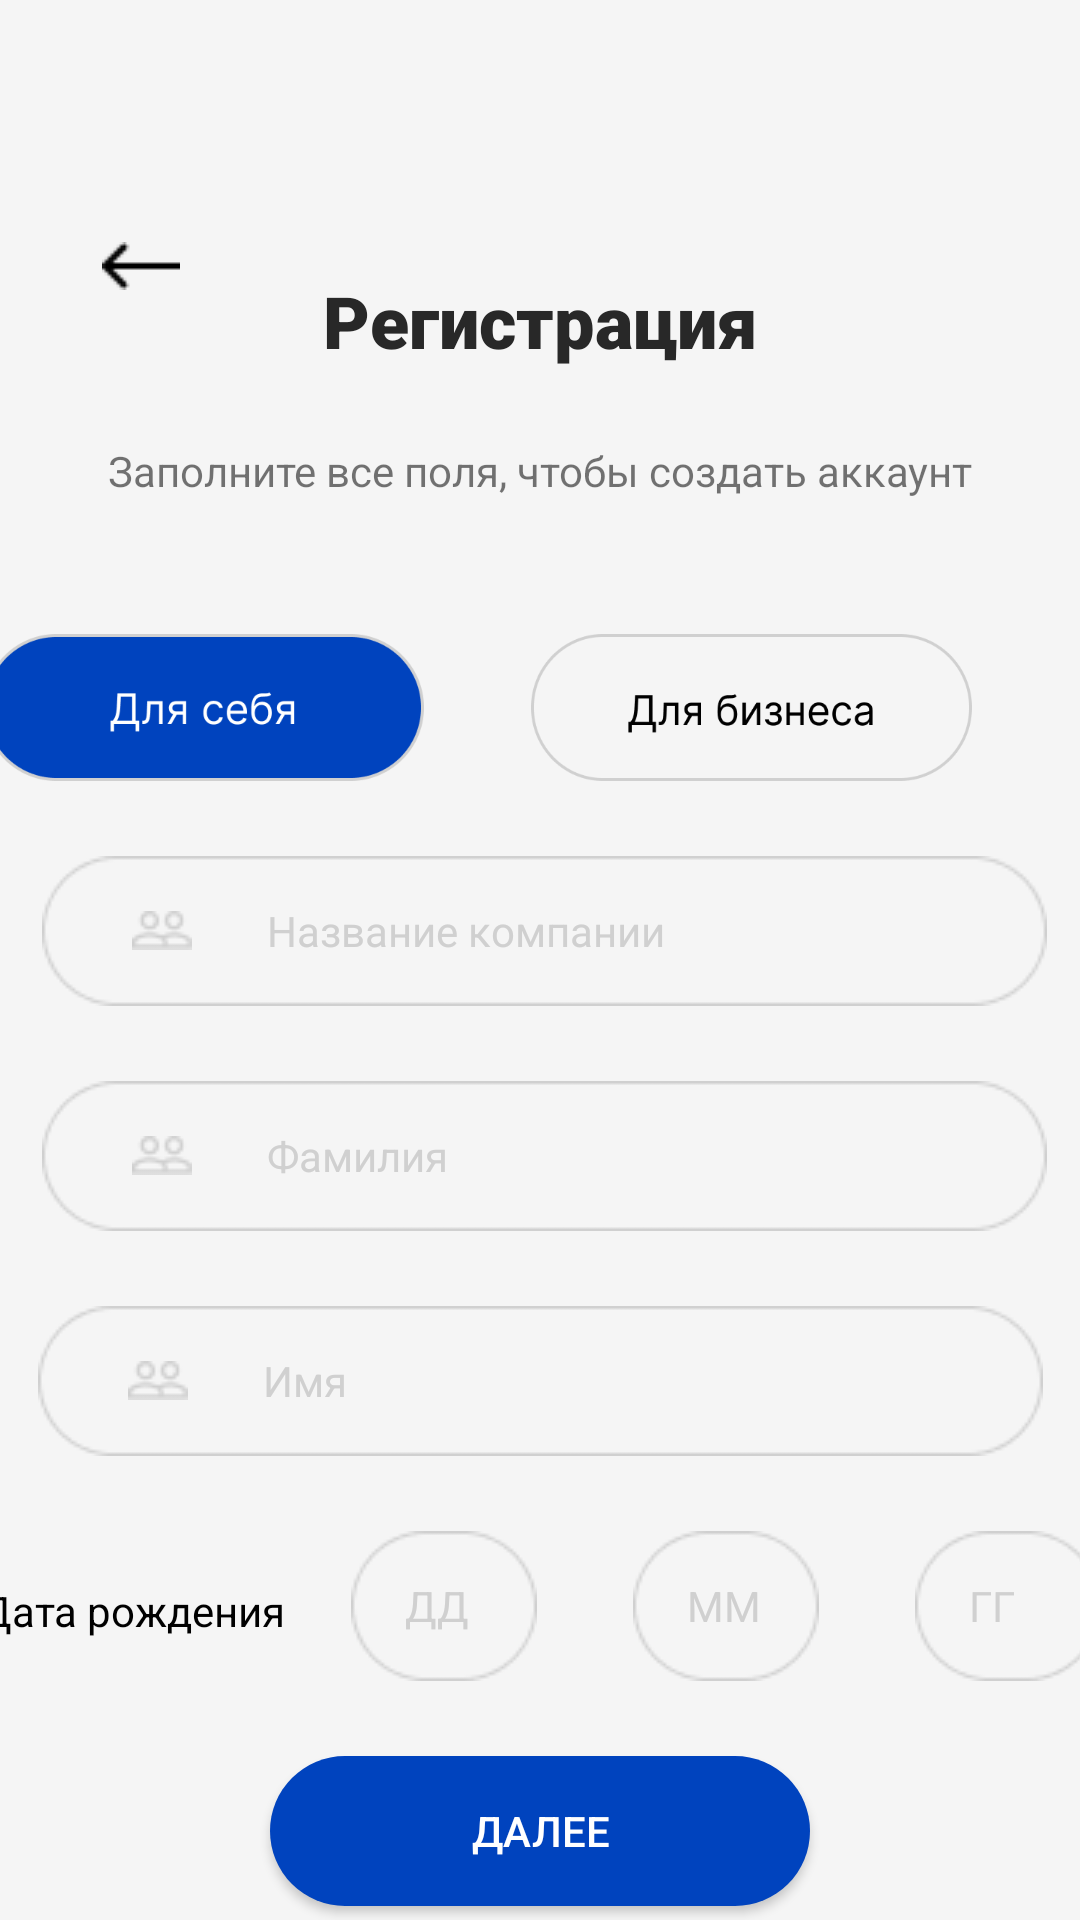

Android layout source for this screen:
<!-- AndroidManifest.xml: application theme Theme.InTAC -->
<!-- res/layout/activity_registration.xml -->
<?xml version="1.0" encoding="utf-8"?>
<androidx.constraintlayout.widget.ConstraintLayout xmlns:android="http://schemas.android.com/apk/res/android"
    xmlns:app="http://schemas.android.com/apk/res-auto"
    xmlns:tools="http://schemas.android.com/tools"
    android:layout_width="match_parent"
    android:layout_height="match_parent"
    android:background="#F5F5F5"
    android:visibility="visible"
    tools:context=".Registration">

    <Button
        android:id="@+id/btContinue"
        android:layout_width="180dp"
        android:layout_height="50dp"
        android:layout_marginStart="115dp"
        android:layout_marginTop="25dp"
        android:layout_marginEnd="115dp"
        android:background="@drawable/enter_btn"
        android:backgroundTint=" #0043BE"
        android:text="@string/btContinue"
        android:textColor="#FFFFFF"
        app:layout_constraintEnd_toEndOf="parent"
        app:layout_constraintStart_toStartOf="parent"
        app:layout_constraintTop_toBottomOf="@+id/plainDay" />

    <EditText
        android:id="@+id/plainDay"
        android:layout_width="62dp"
        android:layout_height="50dp"
        android:layout_marginStart="11dp"
        android:layout_marginTop="25dp"
        android:layout_marginEnd="16dp"
        android:background="@drawable/rectangle_for_date"
        android:ems="10"
        android:hint="@string/plainDay"
        android:textColorHint="#D0D0D0"
        android:inputType="number"
        android:paddingStart="18dp"
        android:textColor="#197BDD"
        android:textSize="14sp"
        app:layout_constraintEnd_toStartOf="@+id/plainMonth"
        app:layout_constraintStart_toEndOf="@+id/textBirthDate"
        app:layout_constraintTop_toBottomOf="@+id/plainFirstName" />

    <EditText
        android:id="@+id/plainYear"
        android:layout_width="62dp"
        android:layout_height="50dp"
        android:layout_marginStart="16dp"
        android:layout_marginTop="25dp"
        android:layout_marginEnd="20dp"
        android:background="@drawable/rectangle_for_date"
        android:ems="10"
        android:hint="@string/plainYear"
        android:textColorHint="#D0D0D0"
        android:inputType="number"
        android:paddingStart="18dp"
        android:textColor="#197BDD"
        android:textSize="14sp"
        app:layout_constraintEnd_toEndOf="parent"
        app:layout_constraintStart_toEndOf="@+id/plainMonth"
        app:layout_constraintTop_toBottomOf="@+id/plainFirstName" />

    <EditText
        android:id="@+id/plainCompanyName"
        android:layout_width="335dp"
        android:layout_height="50dp"
        android:layout_marginStart="20dp"
        android:layout_marginTop="25dp"
        android:layout_marginEnd="20dp"
        android:autofillHints=""
        android:background="@drawable/rectangle"
        android:backgroundTint="#D0D0D0"
        android:drawableLeft="@drawable/group_of_people"
        android:drawablePadding="25dp"
        android:elegantTextHeight="false"
        android:ems="10"
        android:freezesText="false"
        android:hint="@string/plainCompanyName"
        android:inputType="textPersonName"
        android:paddingLeft="30dp"
        android:textAllCaps="false"
        android:textColor="#197BDD"
        android:textColorHint="#D0D0D0"
        android:textSize="14sp"
        app:layout_constraintEnd_toEndOf="parent"
        app:layout_constraintHorizontal_bias="0.416"
        app:layout_constraintStart_toStartOf="parent"
        app:layout_constraintTop_toBottomOf="@+id/btForBusiness" />

    <ToggleButton
        android:id="@+id/btForBusiness"
        android:layout_width="147dp"
        android:layout_height="49dp"
        android:layout_marginTop="45dp"
        android:layout_marginEnd="36dp"
        android:background="@drawable/btforbusiness_selector"
        android:textAllCaps="false"
        android:textColor="@color/text_reg_choose_color"
        android:textOff=""
        android:textOn=""
        app:layout_constraintEnd_toEndOf="parent"
        app:layout_constraintTop_toBottomOf="@+id/textHelpRegistration" />

    <EditText
        android:id="@+id/plainFirstName"
        android:layout_width="335dp"
        android:layout_height="50dp"
        android:layout_marginStart="20dp"
        android:layout_marginTop="25dp"
        android:layout_marginEnd="20dp"
        android:autofillHints=""
        android:background="@drawable/rectangle"
        android:backgroundTint="#D0D0D0"
        android:drawableLeft="@drawable/group_of_people"
        android:drawablePadding="25dp"
        android:elegantTextHeight="false"
        android:ems="10"
        android:freezesText="false"
        android:hint="@string/plainFirstName"
        android:inputType="textPersonName"
        android:paddingLeft="30dp"
        android:textAllCaps="false"
        android:textColor="#197BDD"
        android:textColorHint="#D0D0D0"
        android:textSize="14sp"
        app:layout_constraintEnd_toEndOf="parent"
        app:layout_constraintStart_toStartOf="parent"
        app:layout_constraintTop_toBottomOf="@+id/plainSecondName" />

    <EditText
        android:id="@+id/plainSecondName"
        android:layout_width="335dp"
        android:layout_height="50dp"
        android:layout_marginStart="20dp"
        android:layout_marginTop="25dp"
        android:layout_marginEnd="20dp"
        android:autofillHints=""
        android:background="@drawable/rectangle"
        android:backgroundTint="#D0D0D0"
        android:drawableLeft="@drawable/group_of_people"
        android:drawablePadding="25dp"
        android:elegantTextHeight="false"
        android:ems="10"
        android:freezesText="false"
        android:hint="@string/plainSecondName"
        android:inputType="textPersonName"
        android:paddingLeft="30dp"
        android:textAllCaps="false"
        android:textColor="#197BDD"
        android:textColorHint="#D0D0D0"
        android:textSize="14sp"
        app:layout_constraintEnd_toEndOf="parent"
        app:layout_constraintHorizontal_bias="0.416"
        app:layout_constraintStart_toStartOf="parent"
        app:layout_constraintTop_toBottomOf="@+id/plainCompanyName" />

    <ImageButton
        android:id="@+id/btBack"
        android:layout_width="54dp"
        android:layout_height="39dp"
        android:layout_marginStart="20dp"
        android:layout_marginTop="69dp"
        android:background="#00000000"
        app:layout_constraintStart_toStartOf="parent"
        app:layout_constraintTop_toTopOf="parent"
        app:srcCompat="@drawable/arrow_left" />

    <TextView
        android:id="@+id/textRegistration"
        android:layout_width="wrap_content"
        android:layout_height="wrap_content"
        android:layout_marginStart="20dp"
        android:layout_marginTop="94dp"
        android:layout_marginEnd="20dp"
        android:fontFamily="sans-serif-black"
        android:includeFontPadding="false"
        android:text="@string/textRegistration"
        android:textColor="#282828"
        android:textSize="24sp"
        app:layout_constraintEnd_toEndOf="parent"
        app:layout_constraintStart_toStartOf="parent"
        app:layout_constraintTop_toTopOf="parent" />

    <TextView
        android:id="@+id/textHelpRegistration"
        android:layout_width="wrap_content"
        android:layout_height="wrap_content"
        android:layout_marginStart="17dp"
        android:layout_marginTop="25dp"
        android:layout_marginEnd="17dp"
        android:text="@string/textHelpRegistration"
        app:layout_constraintEnd_toEndOf="parent"
        app:layout_constraintStart_toStartOf="parent"
        app:layout_constraintTop_toBottomOf="@+id/textRegistration" />

    <TextView
        android:id="@+id/textBirthDate"
        android:layout_width="wrap_content"
        android:layout_height="wrap_content"
        android:layout_marginStart="20dp"
        android:layout_marginTop="42dp"
        android:layout_marginEnd="11dp"
        android:text="@string/textBirthDate"
        android:textColor=" #000000"
        app:layout_constraintEnd_toStartOf="@+id/plainDay"
        app:layout_constraintStart_toStartOf="parent"
        app:layout_constraintTop_toBottomOf="@+id/plainFirstName" />

    <EditText
        android:id="@+id/plainMonth"
        android:layout_width="62dp"
        android:layout_height="50dp"
        android:layout_marginStart="16dp"
        android:layout_marginTop="25dp"
        android:layout_marginEnd="16dp"
        android:background="@drawable/rectangle_for_date"
        android:ems="10"
        android:hint="@string/plainMonth"
        android:textColorHint="#D0D0D0"
        android:inputType="number"
        android:paddingStart="18dp"
        android:textColor="#197BDD"
        android:textSize="14sp"
        app:layout_constraintEnd_toStartOf="@+id/plainYear"
        app:layout_constraintStart_toEndOf="@+id/plainDay"
        app:layout_constraintTop_toBottomOf="@+id/plainFirstName" />

    <ToggleButton
        android:id="@+id/btForMe"
        android:checked="true"
        android:layout_width="147dp"
        android:layout_height="49dp"
        android:layout_marginTop="45dp"
        android:layout_marginEnd="36dp"
        android:background="@drawable/btforme_selector"
        android:textOff=""
        android:textOn=""
        app:layout_constraintEnd_toStartOf="@+id/btForBusiness"
        app:layout_constraintTop_toBottomOf="@+id/textHelpRegistration" />

</androidx.constraintlayout.widget.ConstraintLayout>
<!-- resources referenced by this layout -->
<resources>
  <!-- drawable arrow_left: png bitmap (drawable-v24, 185 bytes) -->
  <!-- drawable btforbusiness_selector (drawable) -->
  <?xml version="1.0" encoding="utf-8"?>
  <selector xmlns:android="http://schemas.android.com/apk/res/android">
      <item android:drawable="@drawable/btforbusiness_on"
          android:state_checked="true" />
      <item android:drawable="@drawable/btforbusiness_off"
          android:state_checked="false" />
  </selector>
  <!-- drawable btforme_selector (drawable) -->
  <?xml version="1.0" encoding="utf-8"?>
  <selector xmlns:android="http://schemas.android.com/apk/res/android">
      <item android:drawable="@drawable/btforme_on"
          android:state_checked="true" />
      <item android:drawable="@drawable/btforme_off"
          android:state_checked="false"
          />
  </selector>
  <!-- drawable enter_btn (drawable) -->
  <?xml version="1.0" encoding="utf-8"?>
  <shape xmlns:android="http://schemas.android.com/apk/res/android"
    android:shape = "rectangle">
  
      <solid android:color = "#197BDD"/>
      <corners android:radius = "97dp"/>
  
  </shape>
  <!-- drawable group_of_people: png bitmap (drawable-v24, 488 bytes) -->
  <!-- drawable rectangle: png bitmap (drawable, 1284 bytes) -->
  <!-- drawable rectangle_for_date: png bitmap (drawable, 1056 bytes) -->
  <string name="btContinue">Далее</string>
  <string name="plainCompanyName">Название компании</string>
  <string name="plainDay">ДД</string>
  <string name="plainFirstName">Имя</string>
  <string name="plainMonth">ММ</string>
  <string name="plainSecondName">Фамилия</string>
  <string name="plainYear">ГГ</string>
  <string name="textBirthDate">Дата рождения</string>
  <string name="textHelpRegistration">Заполните все поля, чтобы создать аккаунт</string>
  <string name="textRegistration">Регистрация</string>
  <style name="Theme.InTAC" parent="Theme.AppCompat.DayNight.NoActionBar">
          
          <item name="android:windowFullscreen">true</item>
          <item name="android:windowContentOverlay">@null</item>
          <item name="android:windowNoTitle">true</item>
      </style>
  <!-- drawable btforbusiness_on: png bitmap (drawable, 7960 bytes) -->
  <!-- drawable btforbusiness_off: png bitmap (drawable, 8868 bytes) -->
  <!-- drawable btforme_on: png bitmap (drawable, 8768 bytes) -->
  <!-- drawable btforme_off: png bitmap (drawable, 8046 bytes) -->
</resources>
